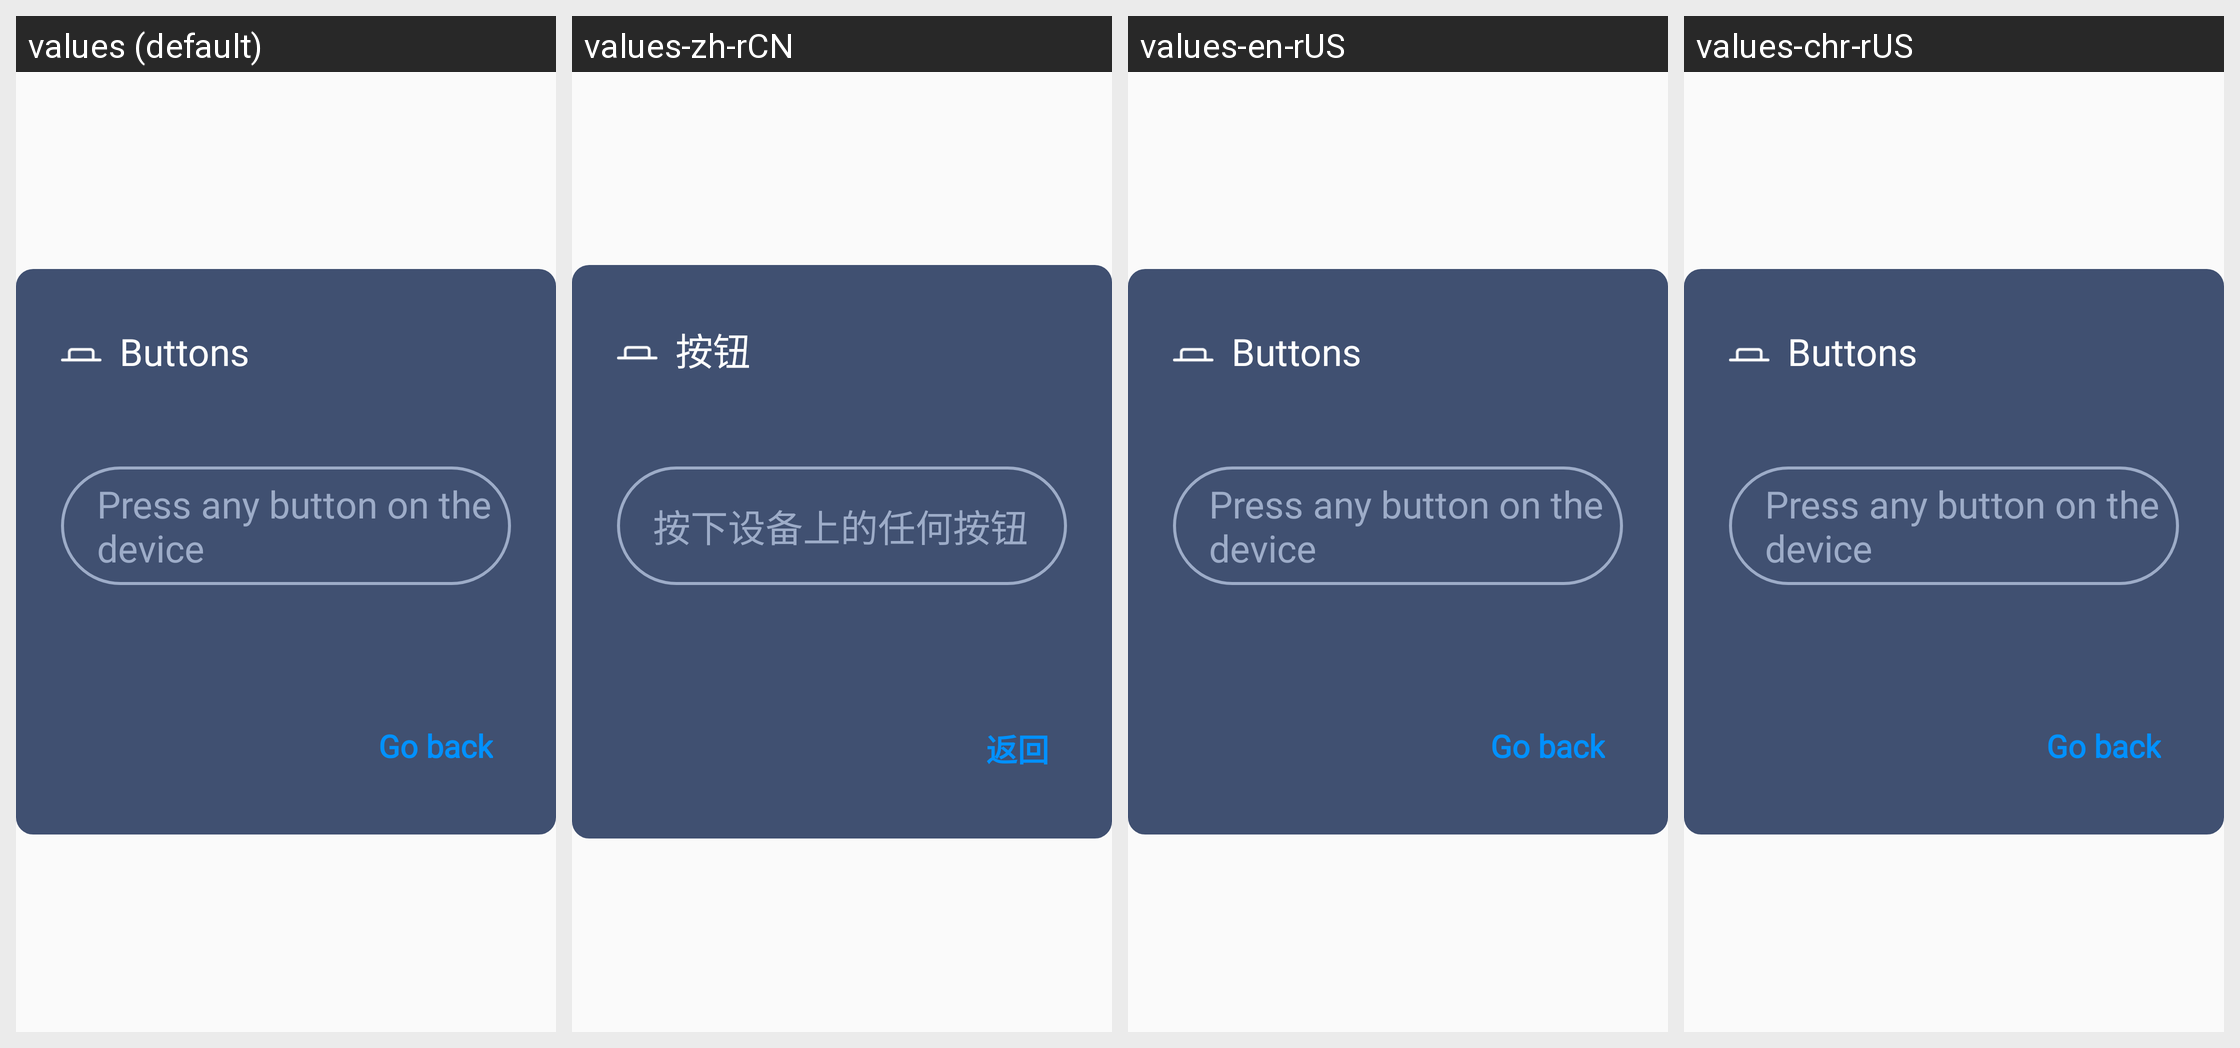

The Android screen above is rendered under several locales of the same app. Produce the string resources it draws, with the default and per-locale values.
Android screen res/layout/dialog_buttons.xml rendered under 4 locales, left to right: values (default), values-zh-rCN, values-en-rUS, values-chr-rUS. Device: Nexus 5 (rendered at 1080×1920; each locale shown at half size, 540×960, under a caption strip naming it); theme NoTitle.
Strings drawn on this screen, with the default value and each locale's value (text and hints the layout hard-codes, and strings that could not be matched under every locale, appear in the picture but are not listed):

buttons
  values: Buttons
  values-zh-rCN: 按钮
  values-en-rUS: Buttons
  values-chr-rUS: Buttons  [not translated; the default value is used]

buttons_tip
  values: Press any button on the device
  values-zh-rCN: 按下设备上的任何按钮
  values-en-rUS: Press any button on the device
  values-chr-rUS: Press any button on the device  [not translated; the default value is used]

go_back
  values: Go back
  values-zh-rCN: 返回
  values-en-rUS: Go back
  values-chr-rUS: Go back
